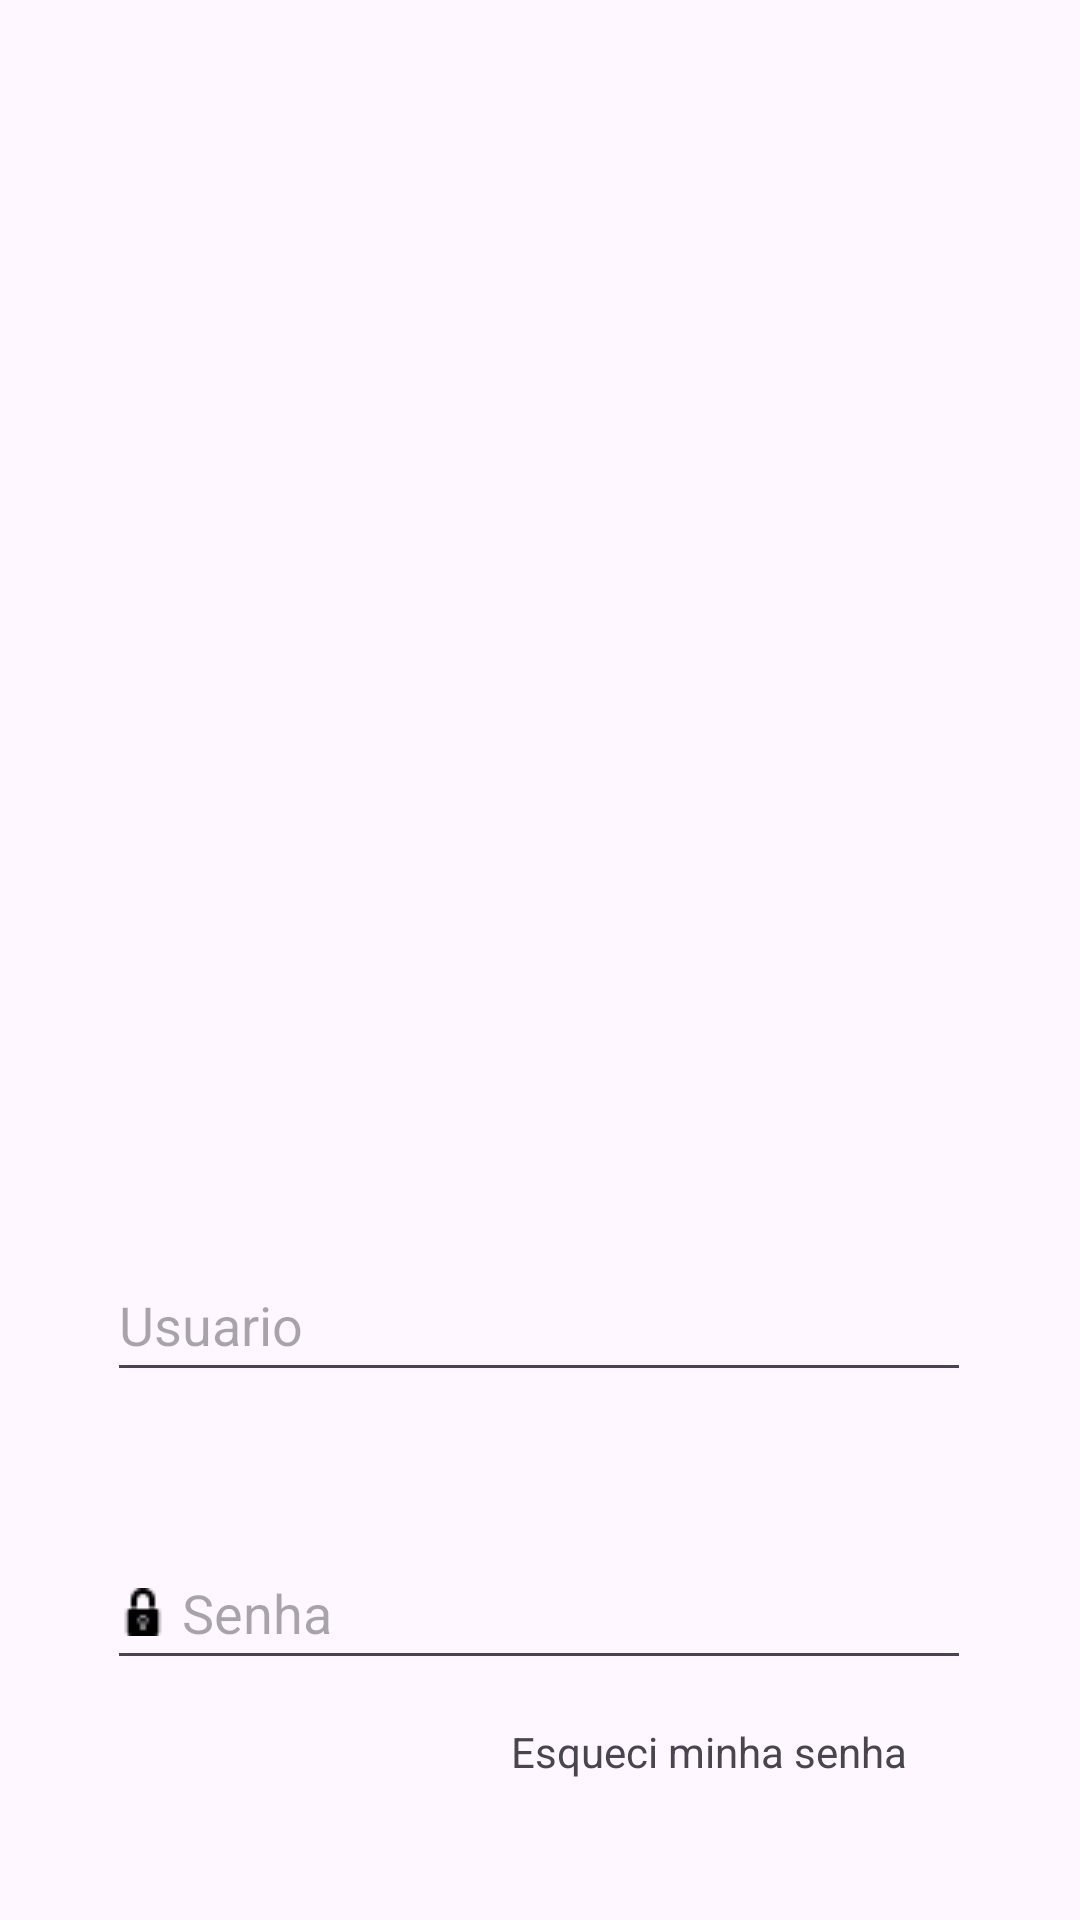

The Android layout XML behind this screen, and the referenced resources:
<!-- AndroidManifest.xml: application theme Theme.LaEmCasa -->
<!-- res/layout/activity_main.xml -->
<?xml version="1.0" encoding="utf-8"?>
<androidx.constraintlayout.widget.ConstraintLayout xmlns:android="http://schemas.android.com/apk/res/android"
    xmlns:app="http://schemas.android.com/apk/res-auto"
    xmlns:tools="http://schemas.android.com/tools"
    android:id="@+id/main"
    android:layout_width="match_parent"
    android:layout_height="match_parent"
    tools:context=".MainActivity">


    <EditText
        android:id="@+id/edtUser"
        android:layout_width="288dp"
        android:layout_height="48dp"
        android:layout_marginTop="416dp"
        android:drawableLeft="@drawable/user"
        android:drawablePadding="5dp"
        android:ems="10"
        android:hint="Usuario"
        android:inputType="text"
        app:layout_constraintEnd_toEndOf="parent"
        app:layout_constraintHorizontal_bias="0.495"
        app:layout_constraintStart_toStartOf="parent"
        app:layout_constraintTop_toTopOf="parent" />

    <EditText
        android:id="@+id/edtPassword"
        android:layout_width="288dp"
        android:layout_height="48dp"
        android:layout_marginTop="48dp"
        android:drawableLeft="@drawable/locker"
        android:drawablePadding="5dp"
        android:ems="10"
        android:hint="Senha"
        android:inputType="text"
        app:layout_constraintBottom_toBottomOf="parent"
        app:layout_constraintEnd_toEndOf="parent"
        app:layout_constraintHorizontal_bias="0.495"
        app:layout_constraintStart_toStartOf="parent"
        app:layout_constraintTop_toBottomOf="@+id/edtUser"
        app:layout_constraintVertical_bias="0.0"
        tools:ignore="TextFields" />

    <androidx.appcompat.widget.AppCompatButton
        android:id="@+id/btnRegister"
        android:layout_width="132dp"
        android:layout_height="52dp"
        android:layout_marginEnd="15dp"
        android:layout_marginBottom="48dp"
        android:background="@drawable/button_background"
        android:text="Cadastre-se"
        android:textColor="@color/white"
        app:layout_constraintBottom_toBottomOf="parent"
        app:layout_constraintEnd_toStartOf="@+id/btnLogin"
        app:layout_constraintHorizontal_bias="0.802"
        app:layout_constraintStart_toStartOf="parent"
        app:layout_constraintTop_toBottomOf="@+id/txview"
        app:layout_constraintVertical_bias="1.0" />

    <androidx.appcompat.widget.AppCompatButton
        android:id="@+id/btnLogin"
        android:layout_width="126dp"
        android:layout_height="52dp"
        android:layout_marginEnd="62dp"
        android:layout_marginBottom="48dp"
        android:background="@drawable/button_background"
        android:text="Login"
        android:textColor="@color/white"
        app:layout_constraintBottom_toBottomOf="parent"
        app:layout_constraintEnd_toEndOf="parent"
        app:layout_constraintTop_toBottomOf="@+id/txview"
        app:layout_constraintVertical_bias="1.0" />

    <TextView
        android:id="@+id/txview"
        android:layout_width="147dp"
        android:layout_height="48dp"
        android:clickable="true"
        android:focusable="true"
        android:gravity="center"
        android:text="Esqueci minha senha"
        android:textAlignment="center"
        app:layout_constraintBottom_toBottomOf="parent"
        app:layout_constraintEnd_toEndOf="parent"
        app:layout_constraintHorizontal_bias="0.765"
        app:layout_constraintStart_toStartOf="parent"
        app:layout_constraintTop_toBottomOf="@+id/edtPassword"
        app:layout_constraintVertical_bias="0.0" />

</androidx.constraintlayout.widget.ConstraintLayout>
<!-- resources referenced by this layout -->
<resources>
  <color name="white">#FFFFFFFF</color>
  <!-- drawable button_background (drawable) -->
  <?xml version="1.0" encoding="utf-8"?>
  <shape xmlns:android="http://schemas.android.com/apk/res/android">
      <solid android:color="@color/button_color" />
      <corners android:radius="12dp" />
      <padding
          android:left="16dp"
          android:right="16dp"
          android:top="8dp"
          android:bottom="8dp" />
  
  </shape>
  <!-- drawable locker: png bitmap (drawable, 336 bytes) -->
  <style name="Theme.LaEmCasa" parent="Base.Theme.LaEmCasa" />
  <color name="button_color">#6FADDE</color>
  <style name="Base.Theme.LaEmCasa" parent="Theme.Material3.DayNight.NoActionBar">
          
          
      </style>
</resources>
